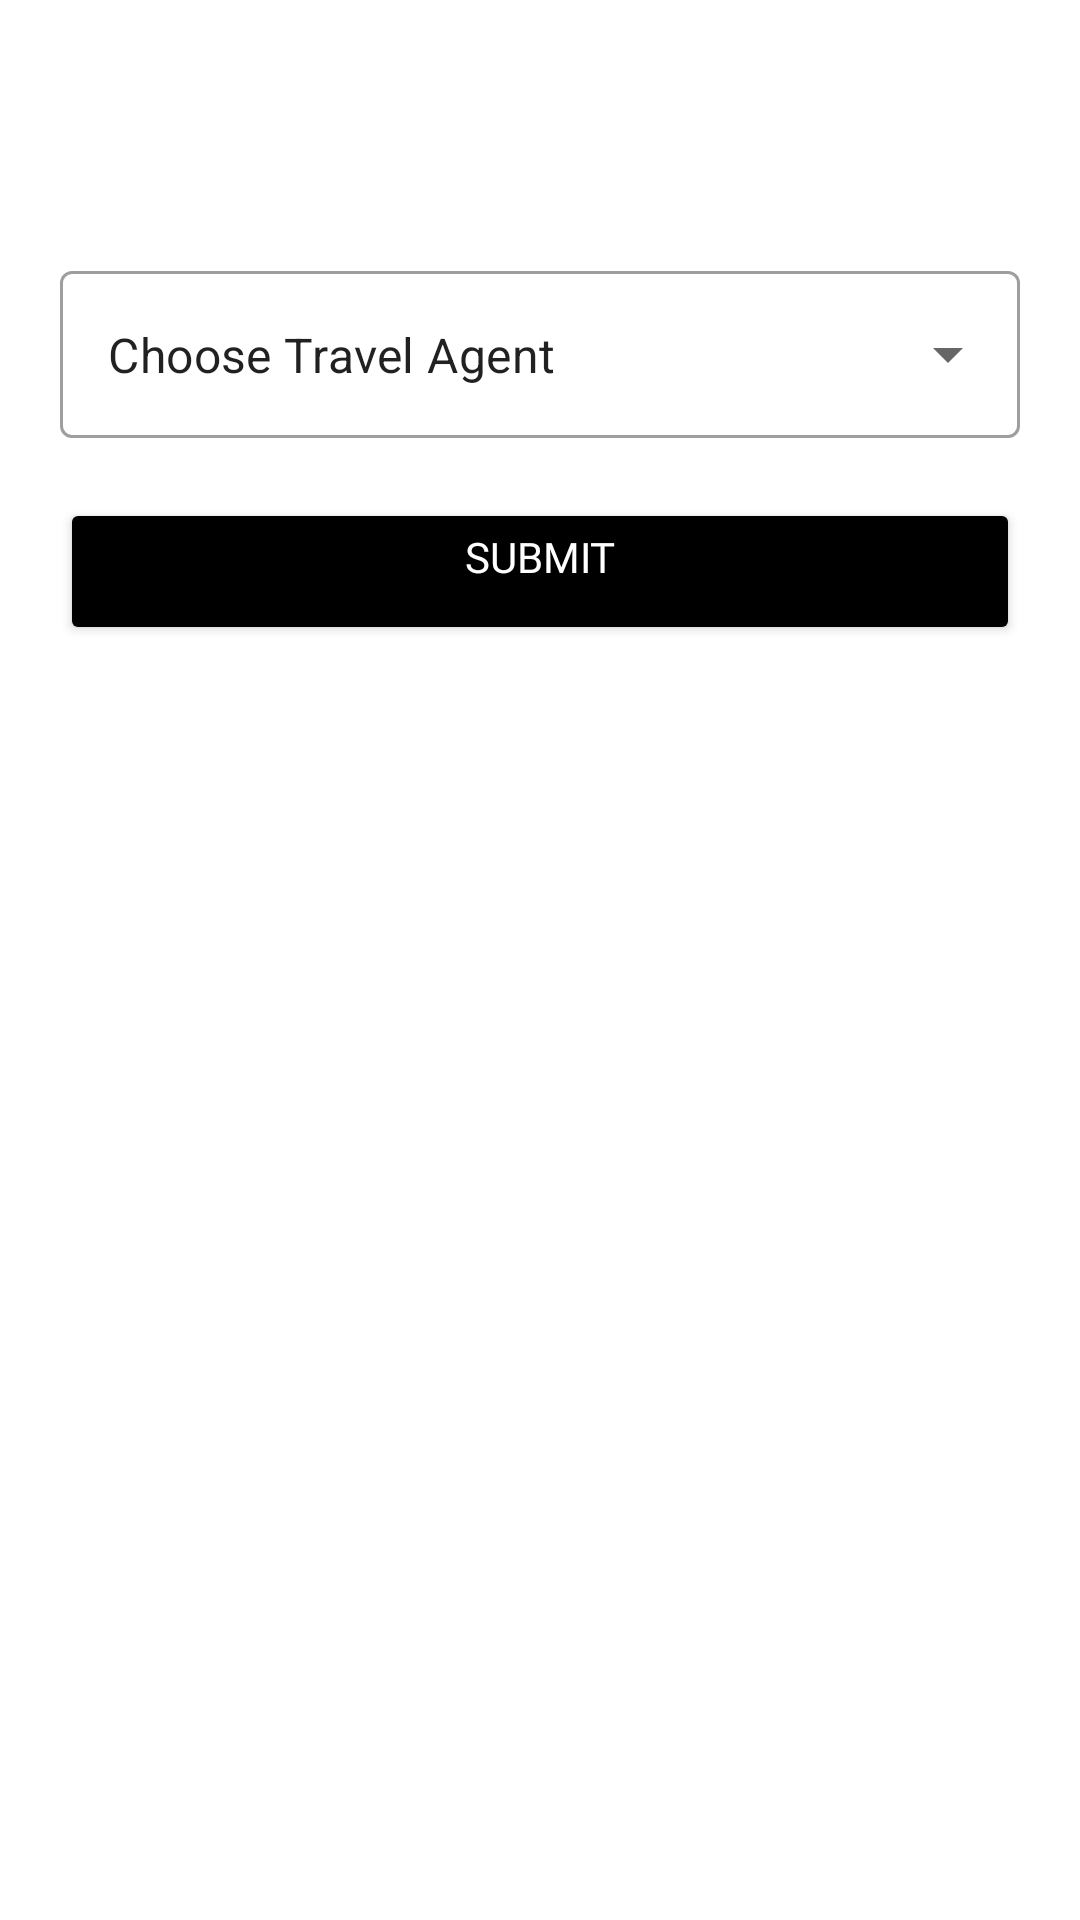

This screen was rendered from an Android layout file. Write that file and the resources it references.
<!-- AndroidManifest.xml: application theme Theme.TrainBooking -->
<!-- res/layout/activity_request.xml -->
<?xml version="1.0" encoding="utf-8"?>
<LinearLayout xmlns:android="http://schemas.android.com/apk/res/android"
    xmlns:app="http://schemas.android.com/apk/res-auto"
    xmlns:tools="http://schemas.android.com/tools"
    android:layout_width="match_parent"
    android:layout_height="match_parent"
    android:layout_marginTop="100dp"
    android:orientation="vertical"
    tools:context=".RequestActivity">

    <TextView
        android:id="@+id/requestTxtTrain"
        android:layout_width="match_parent"
        android:layout_height="wrap_content"
        android:layout_gravity="center"
        android:fontFamily="@font/comfortaabold"
        android:textAlignment="center"
        android:textColor="@color/black"
        android:textSize="16dp" />

    <TextView
        android:id="@+id/requestTxtStart"
        android:layout_width="406dp"
        android:layout_height="wrap_content"
        android:layout_gravity="center"
        android:fontFamily="@font/comfortaabold"
        android:textAlignment="center"
        android:textColor="@color/black"
        android:textSize="16dp" />

    <TextView
        android:id="@+id/requestTxtStartTime"
        android:layout_width="406dp"
        android:layout_height="wrap_content"
        android:layout_gravity="center"
        android:fontFamily="@font/comfortaabold"
        android:textAlignment="center"
        android:textColor="@color/black"
        android:textSize="16dp" />

    <com.google.android.material.textfield.TextInputLayout
        style="@style/Widget.MaterialComponents.TextInputLayout.OutlinedBox.ExposedDropdownMenu"
        android:layout_width="match_parent"
        android:layout_height="wrap_content"
        android:layout_margin="20dp"
        app:layout_constraintLeft_toLeftOf="parent"
        app:layout_constraintRight_toRightOf="parent"
        app:layout_constraintTop_toTopOf="parent">

        
        <AutoCompleteTextView
            android:id="@+id/autoCompleteTextView"
            android:layout_width="match_parent"
            android:layout_height="match_parent"
            android:layout_weight="1"
            android:inputType="none"
            android:text="Choose Travel Agent"
            />

    </com.google.android.material.textfield.TextInputLayout>

    <Button
        android:id="@+id/requestBtnAssistant"
        android:layout_width="match_parent"
        android:layout_height="wrap_content"
        android:layout_marginStart="20dp"
        android:layout_marginEnd="20dp"
        android:backgroundTint="@color/black"
        android:fontFamily="@font/comfortaabold"
        android:paddingStart="50dp"
        android:paddingTop="10dp"
        android:paddingEnd="50dp"
        android:paddingBottom="20dp"
        android:text="Submit"
        android:textColor="@color/white"
        app:cornerRadius="10dp" />

</LinearLayout>
<!-- resources referenced by this layout -->
<resources>
  <color name="black">#FF000000</color>
  <color name="white">#FFFFFFFF</color>
  <style name="Theme.TrainBooking" parent="Theme.MaterialComponents.DayNight.DarkActionBar">
          
          <item name="colorPrimary">@color/teal_700</item>
          <item name="colorPrimaryVariant">@color/purple_700</item>
          <item name="colorOnPrimary">@color/white</item>
          
          <item name="colorSecondary">@color/teal_200</item>
          <item name="colorSecondaryVariant">@color/teal_700</item>
          <item name="colorOnSecondary">@color/black</item>
          
          <item name="android:statusBarColor" tools:targetApi="l">?attr/colorPrimaryVariant</item>
          
      </style>
  <color name="teal_700">#FF018786</color>
  <color name="purple_700">#FF3700B3</color>
  <color name="teal_200">#FF03DAC5</color>
</resources>
